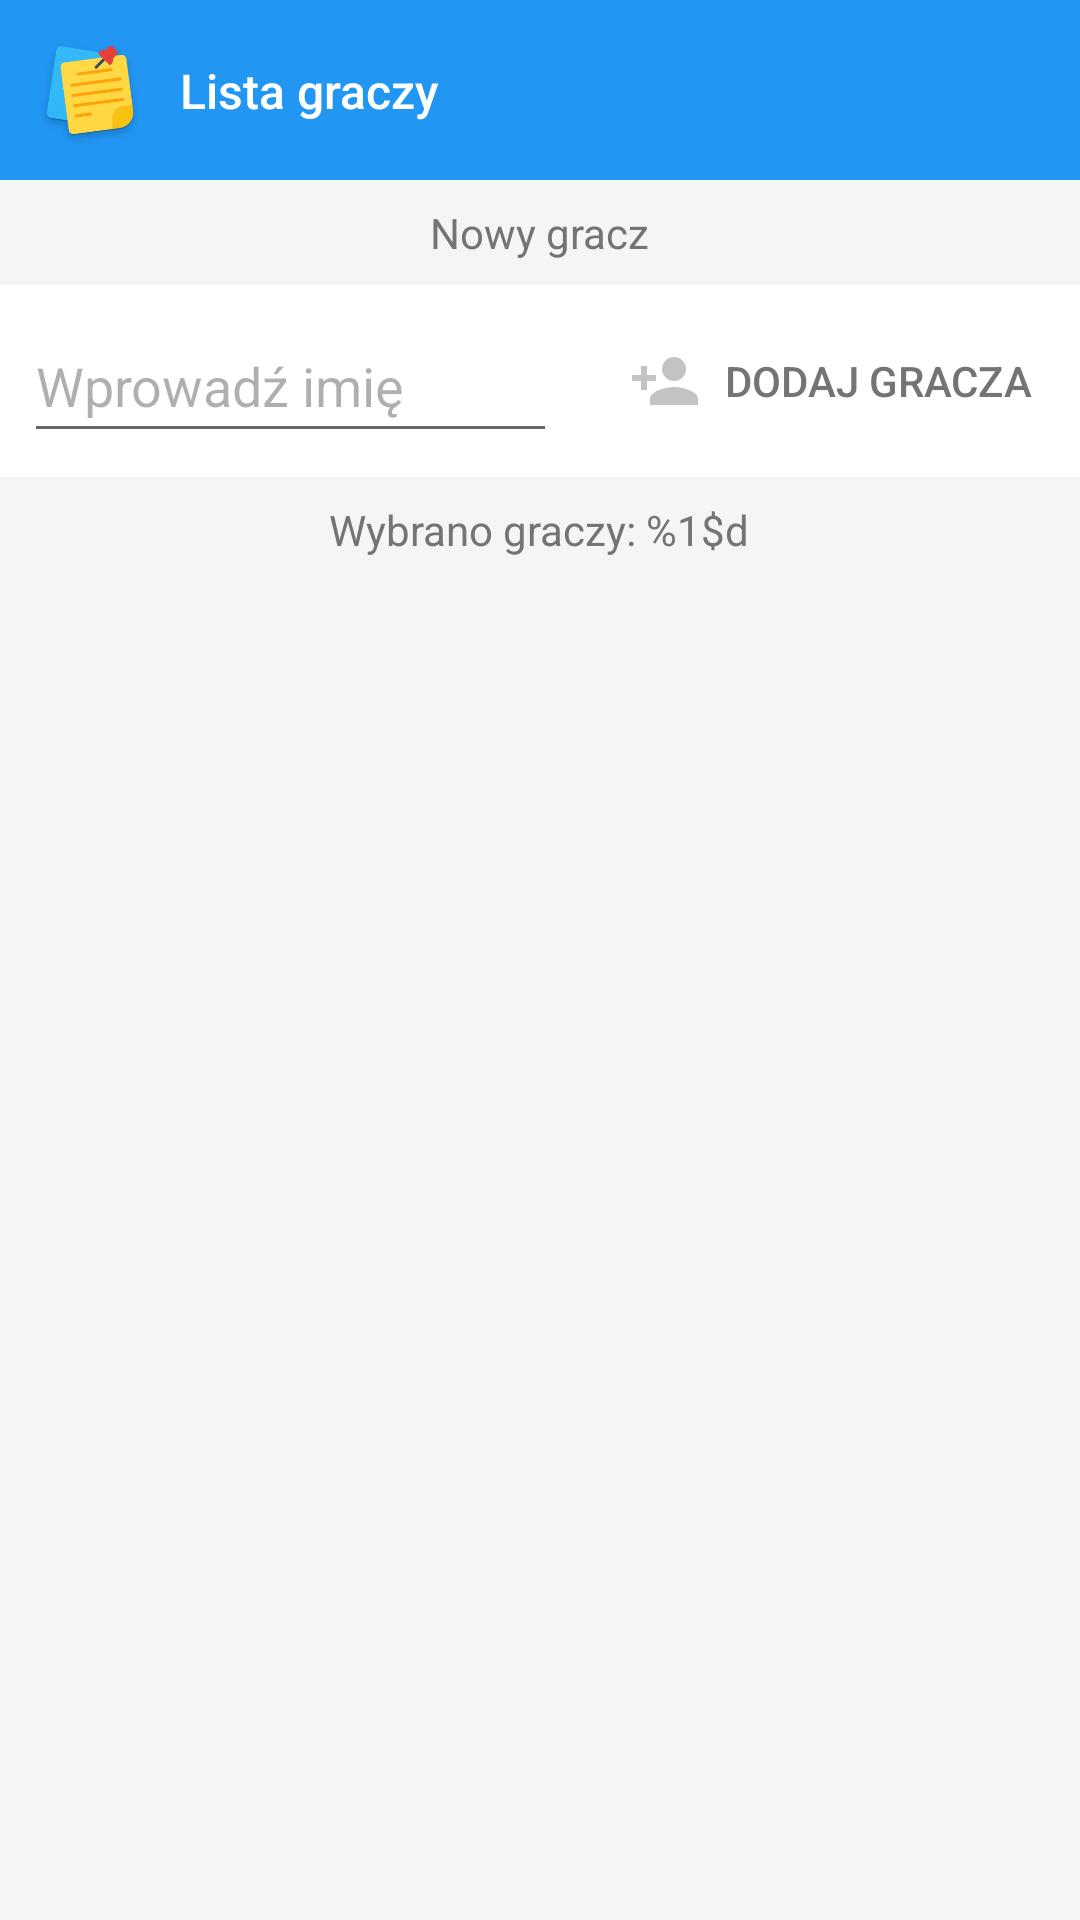

Write the Android layout XML for this screen, with the resource values it uses.
<!-- AndroidManifest.xml: application theme Theme.GameScoreSheet -->
<!-- res/layout/fragment_player_list.xml -->
<?xml version="1.0" encoding="utf-8"?>
<androidx.constraintlayout.widget.ConstraintLayout xmlns:android="http://schemas.android.com/apk/res/android"
    xmlns:app="http://schemas.android.com/apk/res-auto"
    xmlns:tools="http://schemas.android.com/tools"
    android:layout_width="match_parent"
    android:layout_height="match_parent"
    android:background="#F5F5F5"
    tools:context=".PlayerListFragment">

    <androidx.constraintlayout.widget.ConstraintLayout
        android:id="@+id/ConstraintLayout1"
        android:layout_width="match_parent"
        android:layout_height="wrap_content"
        android:background="@color/app_blue"
        app:layout_constraintEnd_toEndOf="parent"
        app:layout_constraintHorizontal_bias="0.0"
        app:layout_constraintStart_toStartOf="parent"
        app:layout_constraintTop_toTopOf="parent">

        <androidx.appcompat.widget.AppCompatImageView
            android:id="@+id/stickyIcon"
            android:layout_width="60dp"
            android:layout_height="60dp"
            android:src="@drawable/sticky_icon"
            app:layout_constraintStart_toStartOf="parent"
            app:layout_constraintTop_toTopOf="parent" />

        <TextView
            android:id="@+id/appTitle"
            android:layout_width="wrap_content"
            android:layout_height="wrap_content"
            android:fontFamily="sans-serif-medium"
            android:text="@string/label_player_list"
            android:textColor="#FFFFFF"
            android:textSize="16sp"
            app:layout_constraintBottom_toBottomOf="parent"
            app:layout_constraintStart_toEndOf="@id/stickyIcon"
            app:layout_constraintTop_toTopOf="parent" />

        <androidx.appcompat.widget.AppCompatImageButton
            android:id="@+id/bt_back"
            style="@style/btnNavigation"
            android:layout_width="wrap_content"
            android:layout_height="wrap_content"
            android:src="@drawable/back"
            android:contentDescription="@string/hint_player_list"
            android:tooltipText="@string/hint_player_list"
            app:layout_constraintBottom_toBottomOf="parent"
            app:layout_constraintEnd_toEndOf="parent"
            app:layout_constraintTop_toTopOf="parent" />

    </androidx.constraintlayout.widget.ConstraintLayout>

    <androidx.appcompat.widget.LinearLayoutCompat
        android:id="@+id/nameBar1"
        android:layout_width="match_parent"
        android:layout_height="wrap_content"
        android:gravity="center"

        app:layout_constraintEnd_toEndOf="parent"
        app:layout_constraintStart_toStartOf="parent"
        app:layout_constraintTop_toBottomOf="@id/ConstraintLayout1">

        <TextView
            android:id="@+id/newPlayerTv"
            android:layout_width="wrap_content"
            android:layout_height="wrap_content"
            android:paddingTop="8dp"
            android:paddingBottom="8dp"
            android:text="@string/label_new_player"
            android:textColor="@color/btn_text"
            app:layout_constraintBottom_toTopOf="@+id/linearLayout2"
            app:layout_constraintEnd_toEndOf="parent"
            app:layout_constraintStart_toStartOf="parent"
            app:layout_constraintTop_toTopOf="parent" />

    </androidx.appcompat.widget.LinearLayoutCompat>

    <LinearLayout
        android:id="@+id/linearLayout2"
        android:layout_width="match_parent"
        android:layout_height="wrap_content"
        android:background="@color/white"
        android:orientation="horizontal"
        android:padding="8dp"
        app:layout_constraintEnd_toEndOf="parent"
        app:layout_constraintStart_toStartOf="parent"
        app:layout_constraintTop_toBottomOf="@+id/nameBar1">

        <androidx.appcompat.widget.AppCompatEditText
            android:id="@+id/enterNameEt"
            android:layout_width="0dp"
            android:layout_height="match_parent"
            android:layout_weight="1"
            android:hint="@string/hint_enter_name"
            android:inputType="textCapSentences"
            android:maxLength="25"
            android:textColor="@color/btn_text"
            android:textColorHint="#50000000" />

        <androidx.appcompat.widget.AppCompatButton
            android:id="@+id/addPlayerBt"
            style="@style/btnStandard"
            android:layout_width="wrap_content"
            android:layout_height="wrap_content"
            android:layout_marginStart="16dp"
            android:drawableStart="@drawable/person_add"
            android:drawablePadding="8dp"
            android:text="@string/bt_add_player" />
    </LinearLayout>

    <androidx.appcompat.widget.LinearLayoutCompat
        android:id="@+id/nameBar2"
        android:layout_width="match_parent"
        android:layout_height="wrap_content"

        android:gravity="center"
        app:layout_constraintEnd_toEndOf="parent"
        app:layout_constraintStart_toStartOf="parent"
        app:layout_constraintTop_toBottomOf="@id/linearLayout2">

        <TextView
            android:id="@+id/selectedPlayersTv"
            android:layout_width="wrap_content"
            android:layout_height="wrap_content"
            android:paddingTop="8dp"
            android:paddingBottom="8dp"
            android:text="@string/dlabel_selected_players"
            android:textColor="@color/btn_text"
            app:layout_constraintEnd_toEndOf="parent"
            app:layout_constraintStart_toStartOf="parent"
            app:layout_constraintTop_toBottomOf="@+id/linearLayout2" />

    </androidx.appcompat.widget.LinearLayoutCompat>

    <androidx.recyclerview.widget.RecyclerView
        android:id="@+id/player_recycler_view"
        android:layout_width="0dp"
        android:layout_height="0dp"
        app:layout_constraintBottom_toBottomOf="parent"
        app:layout_constraintEnd_toEndOf="parent"
        app:layout_constraintStart_toStartOf="parent"
        app:layout_constraintTop_toBottomOf="@+id/nameBar2" />

</androidx.constraintlayout.widget.ConstraintLayout>
<!-- resources referenced by this layout -->
<resources>
  <color name="app_blue">#2196F3</color>
  <color name="btn_text">#747474</color>
  <color name="white">#FFFFFFFF</color>
  <!-- drawable person_add (drawable) -->
  <vector android:height="24dp" android:tint="@color/icon"
      android:viewportHeight="24" android:viewportWidth="24"
      android:width="24dp" xmlns:android="http://schemas.android.com/apk/res/android">
      <path android:fillColor="@android:color/white" android:pathData="M15,12c2.21,0 4,-1.79 4,-4s-1.79,-4 -4,-4 -4,1.79 -4,4 1.79,4 4,4zM6,10L6,7L4,7v3L1,10v2h3v3h2v-3h3v-2L6,10zM15,14c-2.67,0 -8,1.34 -8,4v2h16v-2c0,-2.66 -5.33,-4 -8,-4z"/>
  </vector>
  <!-- drawable sticky_icon: png bitmap (drawable, 29536 bytes) -->
  <string name="bt_add_player">Dodaj gracza</string>
  <string name="dlabel_selected_players">Wybrano graczy: %1$d</string>
  <string name="hint_enter_name">Wprowadź imię</string>
  <string name="hint_player_list">Lista graczy</string>
  <string name="label_new_player">Nowy gracz</string>
  <string name="label_player_list">Lista graczy</string>
  <style name="btnNavigation" parent="Widget.AppCompat.Button.Borderless">
          <item name="android:textColor">@color/white</item>
          <item name="android:padding">8dp</item>
      </style>
  <style name="btnStandard" parent="Widget.AppCompat.Button.Borderless">
          <item name="android:background">@drawable/button_background</item>
          <item name="android:textColor">@color/btn_text</item>
          <item name="android:padding">8dp</item>
      </style>
  <style name="Theme.GameScoreSheet" parent="Theme.MaterialComponents.Light.NoActionBar">
          
          <item name="colorPrimary">#2196F3</item>
          <item name="colorPrimaryVariant">@color/white</item>
          <item name="colorOnPrimary">@color/white</item>
          
          <item name="colorSecondary">@color/teal_200</item>
          <item name="colorSecondaryVariant">@color/teal_700</item>
          <item name="colorOnSecondary">@color/black</item>
          
          <item name="android:statusBarColor">?attr/colorPrimaryVariant</item>
          
          <item name="android:windowLightStatusBar">true</item>
          <item name="android:windowDrawsSystemBarBackgrounds">true</item>
      </style>
  <color name="icon">#C3C3C3</color>
  <!-- drawable button_background (drawable) -->
  <?xml version="1.0" encoding="utf-8"?>
  <selector xmlns:android="http://schemas.android.com/apk/res/android">
      <item android:state_pressed="true">
          <shape>
              <solid android:color="@color/btn_pressed" />
              <corners android:radius="10dp" />
          </shape>
      </item>
      <item android:state_pressed="false">
          <shape>
              <solid android:color="@color/btn_background" />
              <corners android:radius="10dp" />
          </shape>
      </item>
  </selector>
  <color name="teal_200">#FF03DAC5</color>
  <color name="teal_700">#FF018786</color>
  <color name="black">#FF000000</color>
  <color name="btn_pressed">#F1F1F1</color>
  <color name="btn_background">#FFFFFF</color>
</resources>
